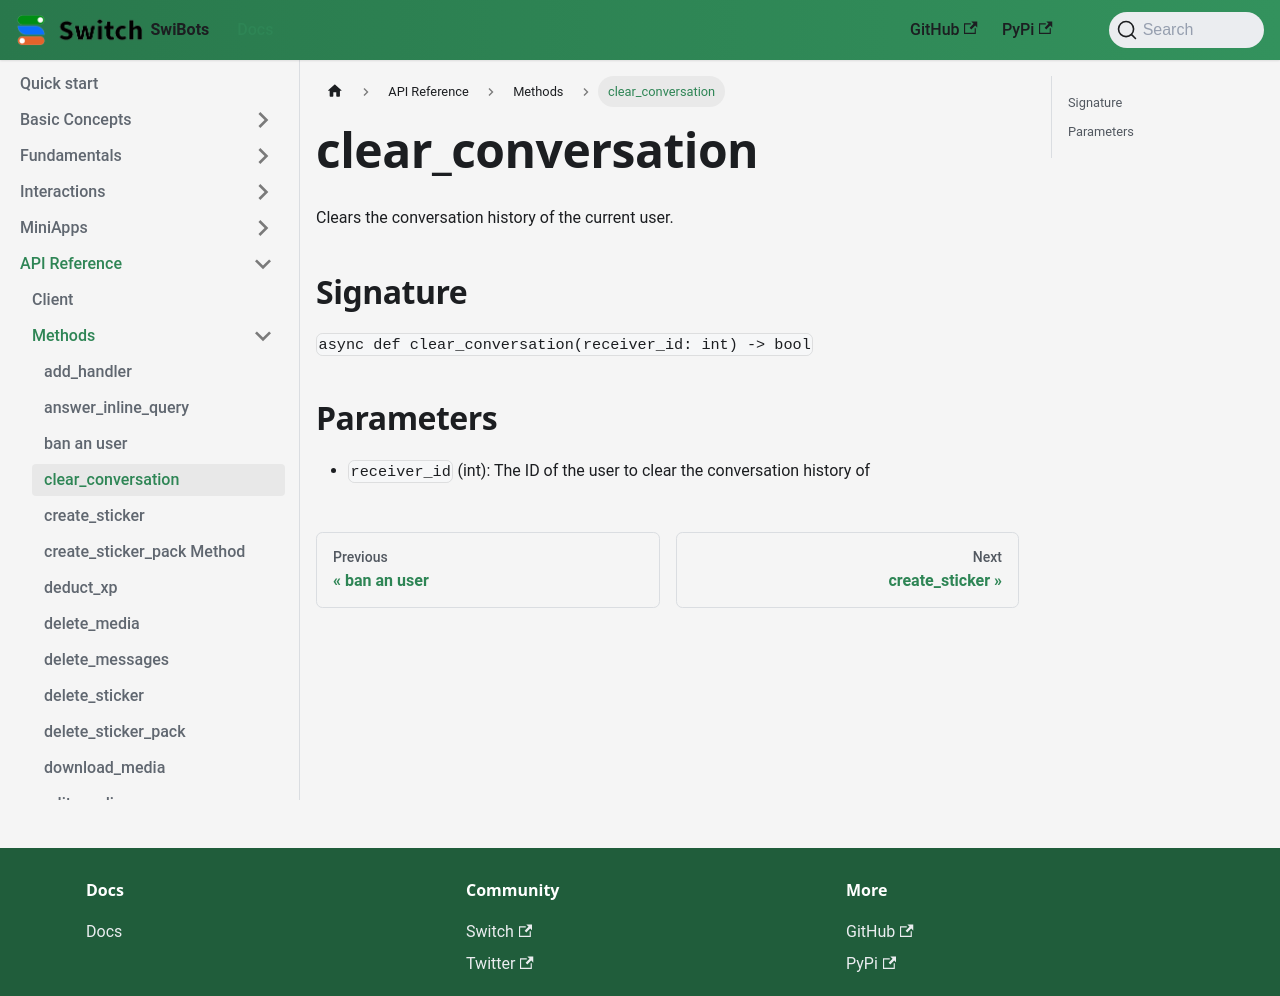

repository: switchcollab/Switch-Bots-Python-Library · page: docs/api_reference/methods/clear_conversation/index.html · generator: docusaurus

# clear_conversation

Clears the conversation history of the current user.

## Signature

`async def clear_conversation(receiver_id: int) -> bool`

## Parameters

- `receiver_id` (int): The ID of the user to clear the conversation history of
